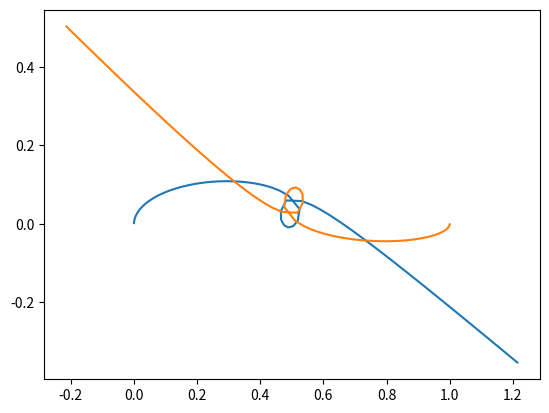

Generate this figure with matplotlib:
import numpy as np
import matplotlib.pyplot as plt

# Datos iniciales
r1 = np.array([0., 0.])
r2 = np.array([1., 0.])
v1 = np.array([0., 0.2])
v2 = np.array([0., -0.1])

G = 1.0
dt = 0.01
positions1, positions2 = [], []

for _ in range(150):
    # Vector de separación
    r = r2 - r1
    dist = np.linalg.norm(r)
    force = G * r / dist**3

    # Actualización de velocidades y posiciones
    v1 += force * dt
    v2 -= force * dt
    r1 += v1 * dt
    r2 += v2 * dt

    positions1.append(r1.copy())
    positions2.append(r2.copy())

positions1 = np.array(positions1)
positions2 = np.array(positions2)

plt.plot(positions1[:,0], positions1[:,1])
plt.plot(positions2[:,0], positions2[:,1])
plt.show()
